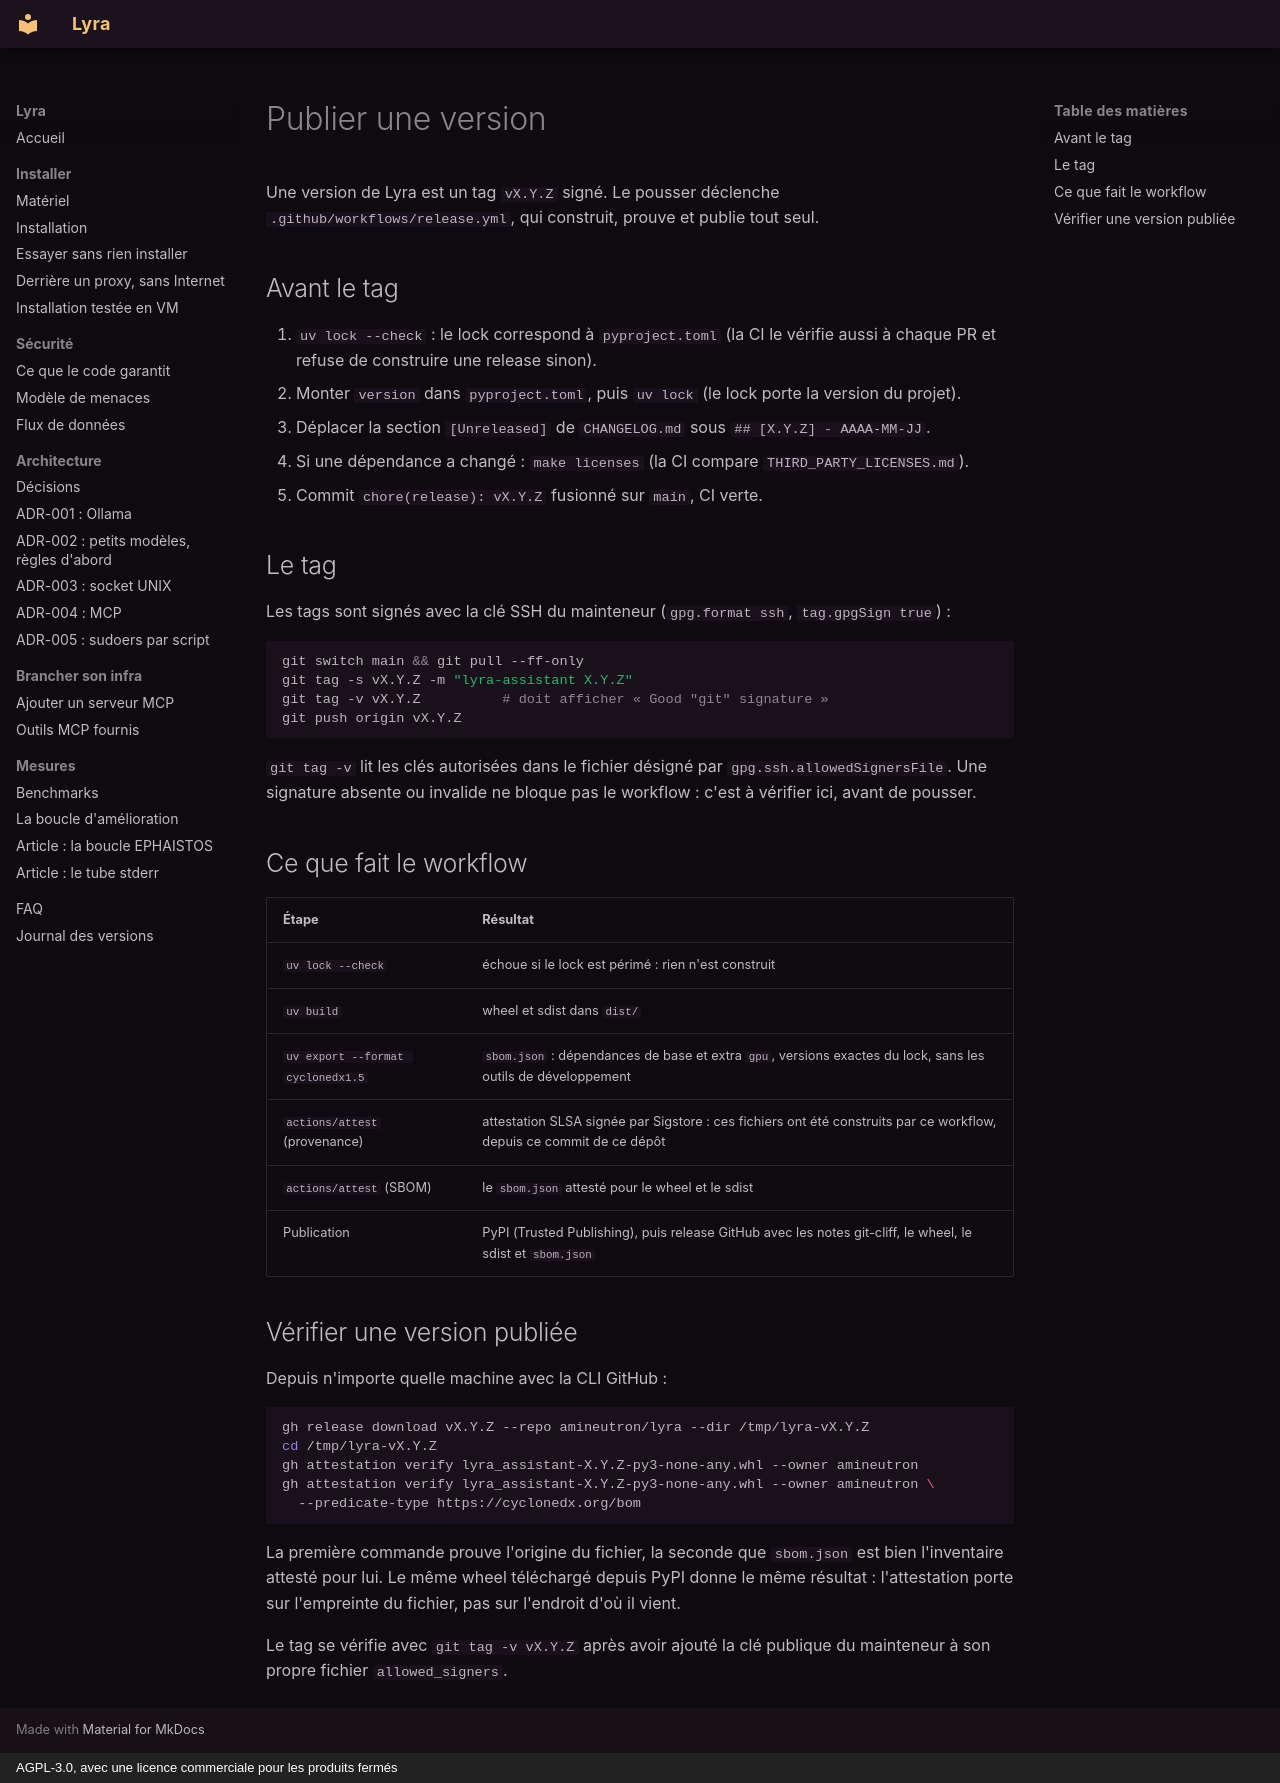

repository: amineutron/lyra · page: dev/release-process/index.html · generator: mkdocs · copyright: AGPL-3.0, avec une licence commerciale pour les produits fermés

# Publier une version

Une version de Lyra est un tag `vX.Y.Z` signé. Le pousser déclenche
`.github/workflows/release.yml`, qui construit, prouve et publie tout seul.

## Avant le tag

1. `uv lock --check` : le lock correspond à `pyproject.toml` (la CI le vérifie aussi à
   chaque PR et refuse de construire une release sinon).
2. Monter `version` dans `pyproject.toml`, puis `uv lock` (le lock porte la version du
   projet).
3. Déplacer la section `[Unreleased]` de `CHANGELOG.md` sous `## [X.Y.Z] - AAAA-MM-JJ`.
4. Si une dépendance a changé : `make licenses` (la CI compare `THIRD_PARTY_LICENSES.md`).
5. Commit `chore(release): vX.Y.Z` fusionné sur `main`, CI verte.

## Le tag

Les tags sont signés avec la clé SSH du mainteneur (`gpg.format ssh`, `tag.gpgSign true`) :

```bash
git switch main && git pull --ff-only
git tag -s vX.Y.Z -m "lyra-assistant X.Y.Z"
git tag -v vX.Y.Z          # doit afficher « Good "git" signature »
git push origin vX.Y.Z
```

`git tag -v` lit les clés autorisées dans le fichier désigné par
`gpg.ssh.allowedSignersFile`. Une signature absente ou invalide ne bloque pas le
workflow : c'est à vérifier ici, avant de pousser.

## Ce que fait le workflow

| Étape | Résultat |
|---|---|
| `uv lock --check` | échoue si le lock est périmé : rien n'est construit |
| `uv build` | wheel et sdist dans `dist/` |
| `uv export --format cyclonedx1.5` | `sbom.json` : dépendances de base et extra `gpu`, versions exactes du lock, sans les outils de développement |
| `actions/attest` (provenance) | attestation SLSA signée par Sigstore : ces fichiers ont été construits par ce workflow, depuis ce commit de ce dépôt |
| `actions/attest` (SBOM) | le `sbom.json` attesté pour le wheel et le sdist |
| Publication | PyPI (Trusted Publishing), puis release GitHub avec les notes git-cliff, le wheel, le sdist et `sbom.json` |

## Vérifier une version publiée

Depuis n'importe quelle machine avec la CLI GitHub :

```bash
gh release download vX.Y.Z --repo amineutron/lyra --dir /tmp/lyra-vX.Y.Z
cd /tmp/lyra-vX.Y.Z
gh attestation verify lyra_assistant-X.Y.Z-py3-none-any.whl --owner amineutron
gh attestation verify lyra_assistant-X.Y.Z-py3-none-any.whl --owner amineutron \
  --predicate-type https://cyclonedx.org/bom
```

La première commande prouve l'origine du fichier, la seconde que `sbom.json` est bien
l'inventaire attesté pour lui. Le même wheel téléchargé depuis PyPI donne le même
résultat : l'attestation porte sur l'empreinte du fichier, pas sur l'endroit d'où il vient.

Le tag se vérifie avec `git tag -v vX.Y.Z` après avoir ajouté la clé publique du
mainteneur à son propre fichier `allowed_signers`.
